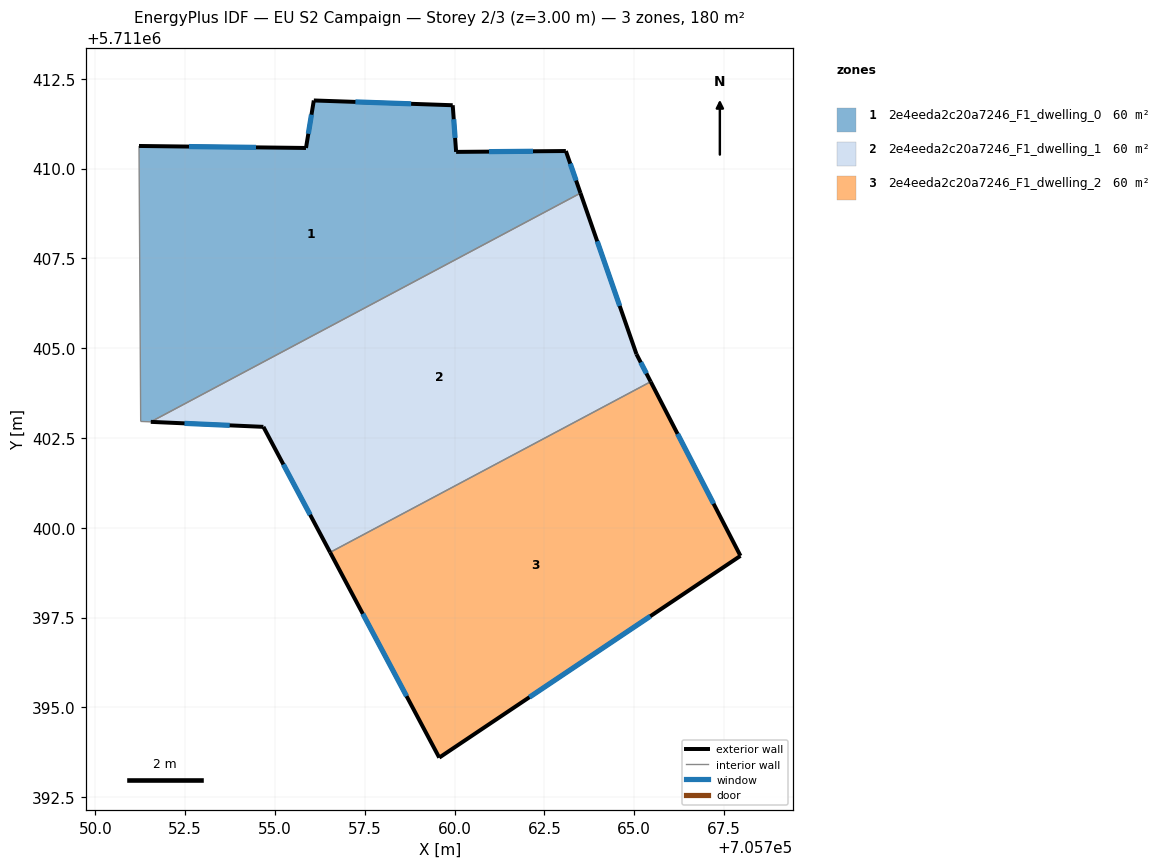
=== STOREY PLAN SPEC (per zone: floor XY polygon, exterior-wall plan segments, windows/doors) ===
zone 1: 2e4eeda2c20a7246_F1_dwelling_0  (60.1 m²)
  floor: (705763.10, 5711410.49) (705763.51, 5711409.32) (705751.54, 5711402.95) (705751.26, 5711402.96) (705751.21, 5711410.63) (705755.86, 5711410.58) (705756.08, 5711411.90) (705759.95, 5711411.76) (705760.04, 5711410.47)
  exterior wall: (705763.10, 5711410.49) – (705760.04, 5711410.47)  [3.1 m]
    window: (705762.19, 5711410.48) – (705760.96, 5711410.47)  [1.5 m²]
  exterior wall: (705763.51, 5711409.32) – (705763.10, 5711410.49)  [1.2 m]
    window: (705763.39, 5711409.67) – (705763.22, 5711410.14)  [0.6 m²]
  exterior wall: (705755.86, 5711410.58) – (705751.21, 5711410.63)  [4.7 m]
    window: (705754.47, 5711410.59) – (705752.60, 5711410.61)  [2.2 m²]
  exterior wall: (705756.08, 5711411.90) – (705755.86, 5711410.58)  [1.3 m]
    window: (705756.02, 5711411.50) – (705755.93, 5711410.97)  [0.6 m²]
  exterior wall: (705759.95, 5711411.76) – (705756.08, 5711411.90)  [3.9 m]
    window: (705758.79, 5711411.80) – (705757.24, 5711411.86)  [1.9 m²]
  exterior wall: (705760.04, 5711410.47) – (705759.95, 5711411.76)  [1.3 m]
    window: (705760.02, 5711410.85) – (705759.98, 5711411.38)  [0.6 m²]
  interior walls: 3
zone 2: 2e4eeda2c20a7246_F1_dwelling_1  (60.1 m²)
  floor: (705763.51, 5711409.32) (705765.07, 5711404.83) (705765.46, 5711404.07) (705756.53, 5711399.31) (705754.68, 5711402.81) (705751.54, 5711402.95)
  exterior wall: (705754.68, 5711402.81) – (705756.54, 5711399.31)  [4.0 m]
    window: (705755.23, 5711401.76) – (705755.98, 5711400.36)  [1.9 m²]
  exterior wall: (705751.54, 5711402.95) – (705754.68, 5711402.81)  [3.1 m]
    window: (705752.48, 5711402.91) – (705753.74, 5711402.85)  [1.5 m²]
  exterior wall: (705765.07, 5711404.83) – (705763.51, 5711409.32)  [4.7 m]
    window: (705764.60, 5711406.18) – (705763.97, 5711407.98)  [2.3 m²]
  exterior wall: (705765.46, 5711404.07) – (705765.07, 5711404.83)  [0.9 m]
    window: (705765.34, 5711404.30) – (705765.18, 5711404.60)  [0.4 m²]
  interior walls: 2
zone 3: 2e4eeda2c20a7246_F1_dwelling_2  (60.1 m²)
  floor: (705765.46, 5711404.07) (705767.96, 5711399.22) (705759.57, 5711393.60) (705756.53, 5711399.31)
  exterior wall: (705767.96, 5711399.22) – (705765.46, 5711404.07)  [5.5 m]
    window: (705767.21, 5711400.67) – (705766.21, 5711402.61)  [2.6 m²]
  exterior wall: (705759.57, 5711393.60) – (705767.96, 5711399.22)  [10.1 m]
    window: (705762.08, 5711395.28) – (705765.45, 5711397.53)  [4.9 m²]
  exterior wall: (705756.54, 5711399.31) – (705759.57, 5711393.60)  [6.5 m]
    window: (705757.44, 5711397.60) – (705758.66, 5711395.31)  [3.1 m²]
  interior walls: 1

=== DERIVED (storey summary) ===
Building: EU S2 Campaign
Storey: 2 of 3  (floor level z = 3.00 m)
Storey gross floor area: 180.3 m²
Zones on this storey: 3
  - 2e4eeda2c20a7246_F1_dwelling_0: floor 60.1 m²; exterior wall 15.5 m (46.4 m²); 6 window(s) 7.5 m²; WWR 16.1%
  - 2e4eeda2c20a7246_F1_dwelling_1: floor 60.1 m²; exterior wall 12.7 m (38.1 m²); 4 window(s) 6.1 m²; WWR 16.1%
  - 2e4eeda2c20a7246_F1_dwelling_2: floor 60.1 m²; exterior wall 22.0 m (66.1 m²); 3 window(s) 10.6 m²; WWR 16.1%
Zone adjacency (shared interzone walls):
  - 2e4eeda2c20a7246_F1_dwelling_0 ↔ 2e4eeda2c20a7246_F1_dwelling_1
  - 2e4eeda2c20a7246_F1_dwelling_1 ↔ 2e4eeda2c20a7246_F1_dwelling_2